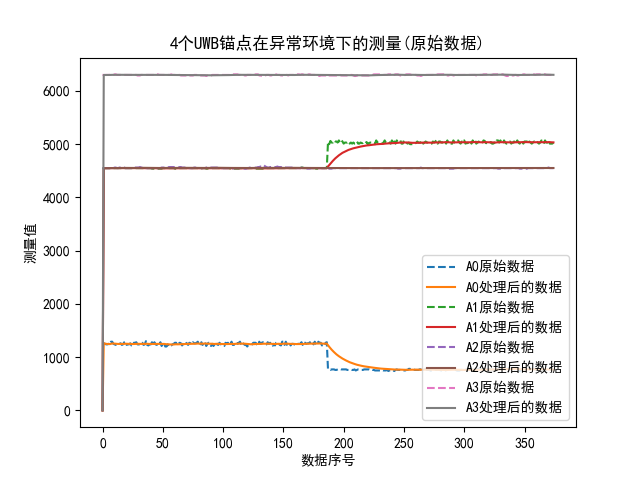

The table this chart was drawn from, first rows:
Number, A0, A1, A2, A3
0.0, 0.0, 0.0, 0.0, 0.0
1.0, 1260, 4549, 4549, 6299
2.0, 1255, 4550, 4550, 6299
3.0, 1250, 4550, 4550, 6300
4.0, 1247, 4550, 4550, 6300
5.0, 1248, 4550, 4550, 6300
6.0, 1245, 4550, 4550, 6300
7.0, 1252, 4550, 4550, 6301
8.0, 1257, 4550, 4550, 6301
9.0, 1256, 4550, 4550, 6301
10.0, 1254, 4550, 4551, 6302
11.0, 1252, 4550, 4552, 6303
12.0, 1250, 4550, 4552, 6303
13.0, 1248, 4550, 4552, 6302
14.0, 1248, 4550, 4552, 6302
15.0, 1249, 4550, 4553, 6302
16.0, 1247, 4550, 4553, 6302
17.0, 1247, 4550, 4554, 6302
18.0, 1249, 4550, 4554, 6302
19.0, 1252, 4550, 4554, 6301
20.0, 1251, 4550, 4553, 6301
21.0, 1250, 4550, 4553, 6301
22.0, 1249, 4550, 4553, 6301
23.0, 1250, 4550, 4553, 6301
24.0, 1248, 4550, 4552, 6301
25.0, 1246, 4550, 4552, 6301
26.0, 1248, 4550, 4553, 6301
27.0, 1249, 4550, 4553, 6301
28.0, 1251, 4550, 4554, 6301
29.0, 1250, 4550, 4554, 6300
30.0, 1250, 4550, 4555, 6299
31.0, 1248, 4550, 4554, 6299
32.0, 1249, 4550, 4555, 6299
33.0, 1250, 4550, 4555, 6299
34.0, 1249, 4550, 4556, 6299
35.0, 1248, 4550, 4555, 6299
36.0, 1252, 4550, 4555, 6299
37.0, 1250, 4550, 4554, 6299
38.0, 1248, 4550, 4554, 6299
39.0, 1248, 4550, 4554, 6299
40.0, 1247, 4550, 4554, 6299
41.0, 1249, 4549, 4553, 6299
42.0, 1247, 4549, 4553, 6299
43.0, 1250, 4548, 4553, 6299
44.0, 1249, 4548, 4553, 6300
45.0, 1248, 4547, 4553, 6301
46.0, 1249, 4547, 4552, 6301
47.0, 1248, 4546, 4552, 6301
48.0, 1250, 4546, 4552, 6301
49.0, 1248, 4546, 4553, 6301
50.0, 1248, 4546, 4553, 6301
51.0, 1249, 4546, 4554, 6301
52.0, 1246, 4546, 4553, 6301
53.0, 1243, 4546, 4553, 6301
54.0, 1242, 4547, 4553, 6301
55.0, 1240, 4547, 4553, 6301
56.0, 1238, 4547, 4553, 6301
57.0, 1237, 4547, 4553, 6301
58.0, 1238, 4548, 4553, 6301
59.0, 1238, 4548, 4553, 6301
... 315 more rows
